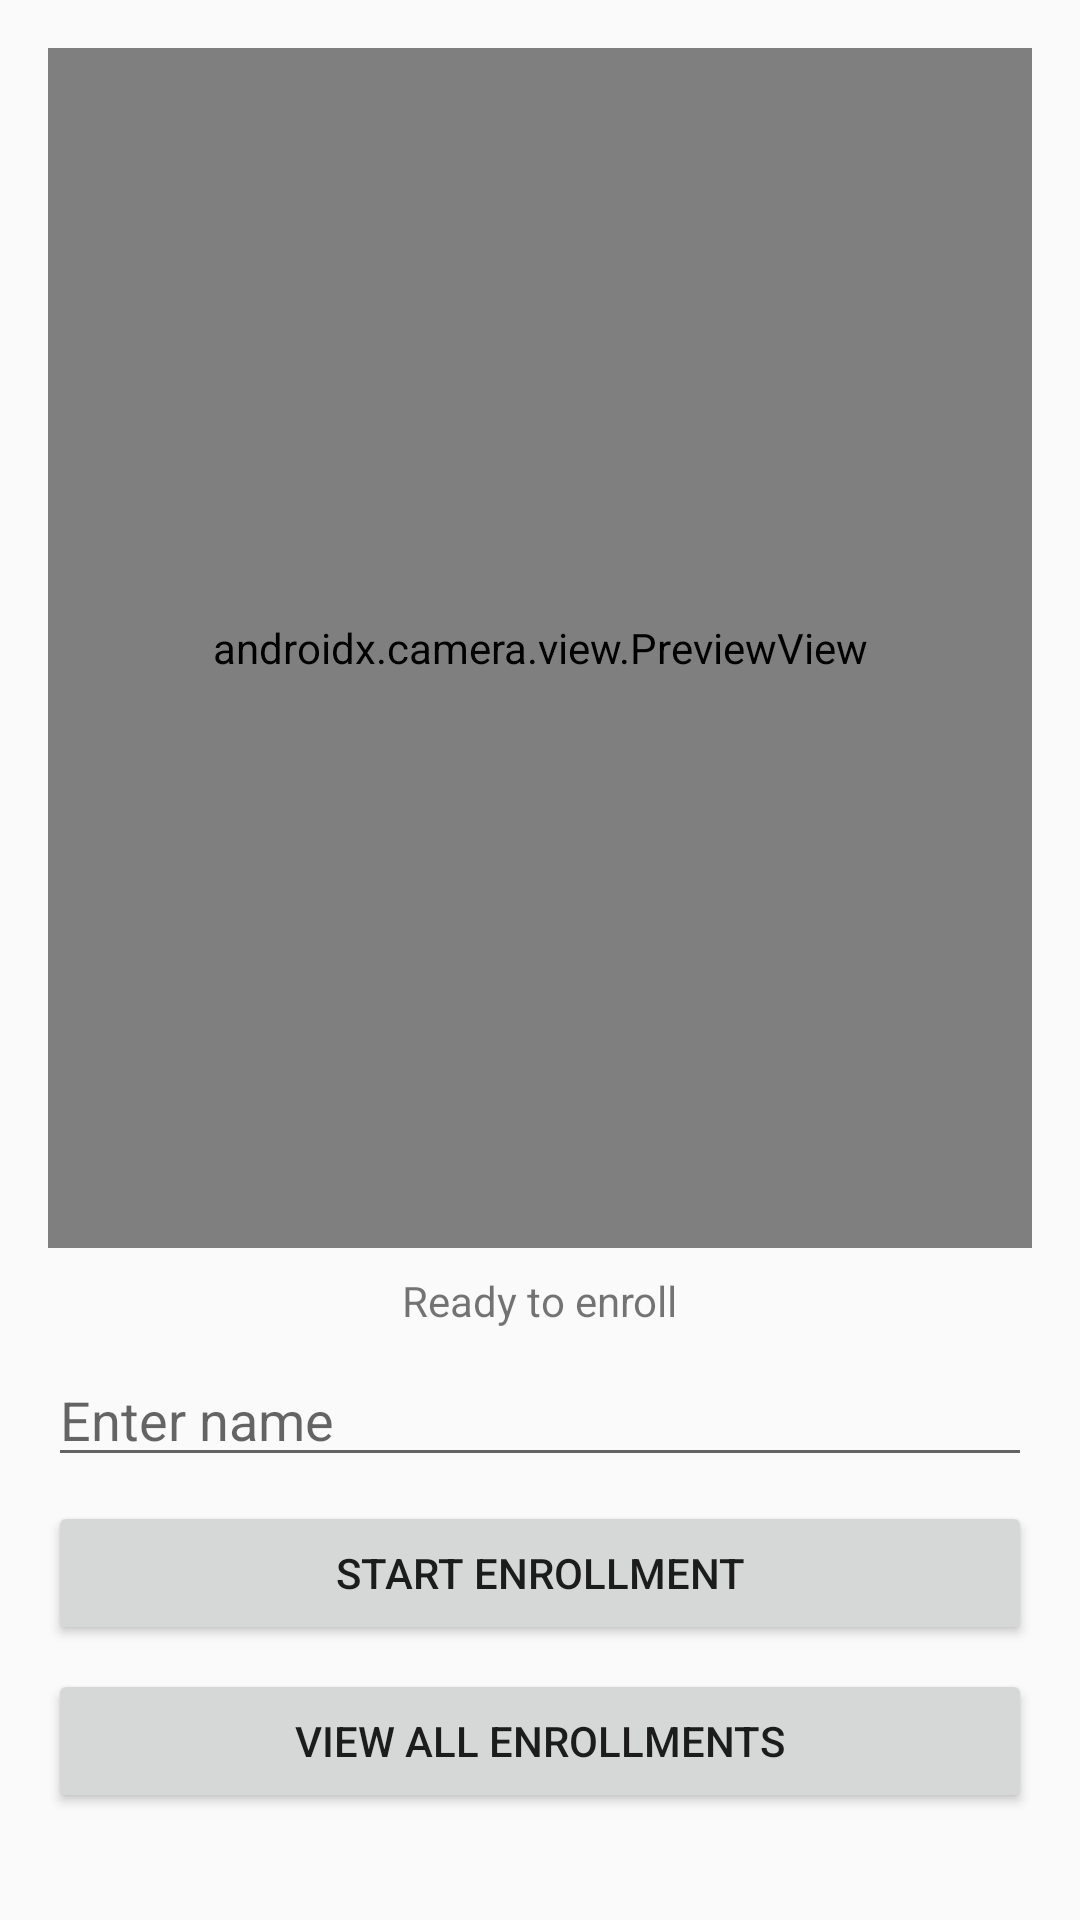

This screen was rendered from an Android layout file. Write that file and the resources it references.
<!-- AndroidManifest.xml: application theme Theme.AppCompat.Light.NoActionBar -->
<!-- res/layout/activity_enrollment.xml -->
<?xml version="1.0" encoding="utf-8"?>
<LinearLayout xmlns:android="http://schemas.android.com/apk/res/android"
    android:layout_width="match_parent"
    android:layout_height="match_parent"
    android:orientation="vertical"
    android:padding="16dp">

    <androidx.camera.view.PreviewView
        android:id="@+id/iv_photo"
        android:layout_width="match_parent"
        android:layout_height="400dp"
        android:layout_gravity="center"
        android:background="@android:color/darker_gray"
        android:scaleType="centerCrop" />

    <TextView
        android:id="@+id/tv_status"
        android:layout_width="wrap_content"
        android:layout_height="wrap_content"
        android:text="Ready to enroll"
        android:layout_marginTop="8dp"
        android:layout_gravity="center" />

    <EditText
        android:id="@+id/et_name"
        android:layout_width="match_parent"
        android:layout_height="wrap_content"
        android:hint="Enter name"
        android:textSize="18sp"
        android:layout_marginTop="8dp" />

    <Button
        android:id="@+id/btn_capture"
        android:text="Start Enrollment"
        android:layout_width="match_parent"
        android:layout_height="wrap_content"
        android:layout_marginTop="8dp" />

    <Button
        android:id="@+id/btn_save"
        android:text="(Not used)"
        android:visibility="gone"
        android:layout_width="match_parent"
        android:layout_height="wrap_content" />

    <Button
        android:id="@+id/btn_view_all"
        android:text="View All Enrollments"
        android:layout_width="match_parent"
        android:layout_height="wrap_content"
        android:layout_marginTop="8dp" />

    <Button
        android:id="@+id/btn_open_recognition"
        android:text="Go to Recognition"
        android:layout_width="match_parent"
        android:layout_height="wrap_content"
        android:layout_marginTop="8dp" />
</LinearLayout>
<!-- resources referenced by this layout -->
<resources>

</resources>
